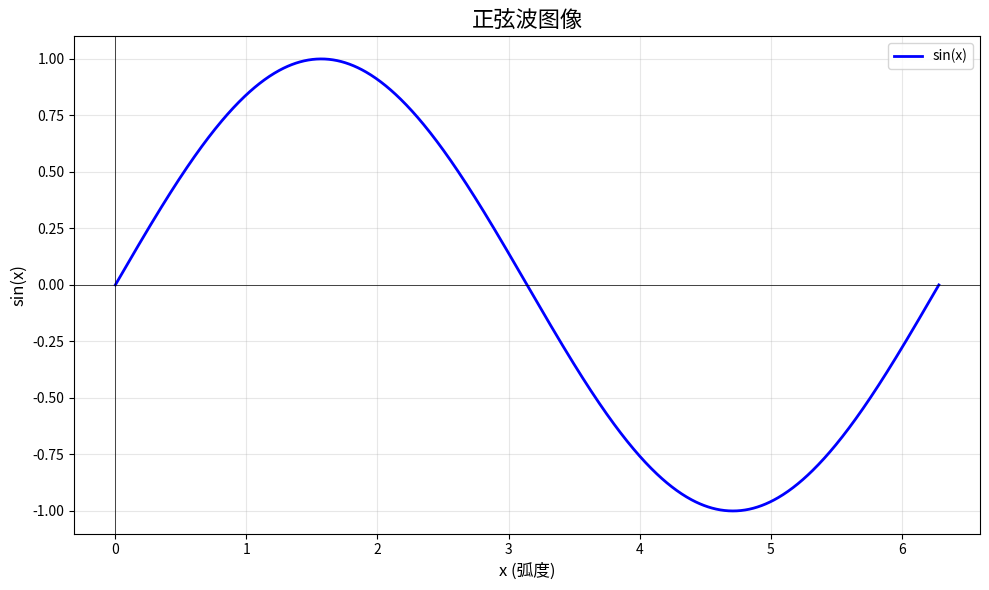

The matplotlib source for this figure:
import numpy as np
import matplotlib.pyplot as plt

# 生成正弦波数据
x = np.linspace(0, 2 * np.pi, 1000)  # 从0到2π，共1000个点
y = np.sin(x)

# 创建图像
plt.figure(figsize=(10, 6))
plt.plot(x, y, label='sin(x)', color='blue', linewidth=2)
plt.title('正弦波图像', fontsize=16)
plt.xlabel('x (弧度)', fontsize=12)
plt.ylabel('sin(x)', fontsize=12)
plt.axhline(y=0, color='black', linewidth=0.5)  # x轴
plt.axvline(x=0, color='black', linewidth=0.5)  # y轴
plt.grid(True, alpha=0.3)
plt.legend()
plt.tight_layout()

# 保存图像
plt.savefig('sine_wave.png', dpi=150)
print("正弦波图像已保存为 sine_wave.png")

# 显示图像（如果在本地运行）
# plt.show()
